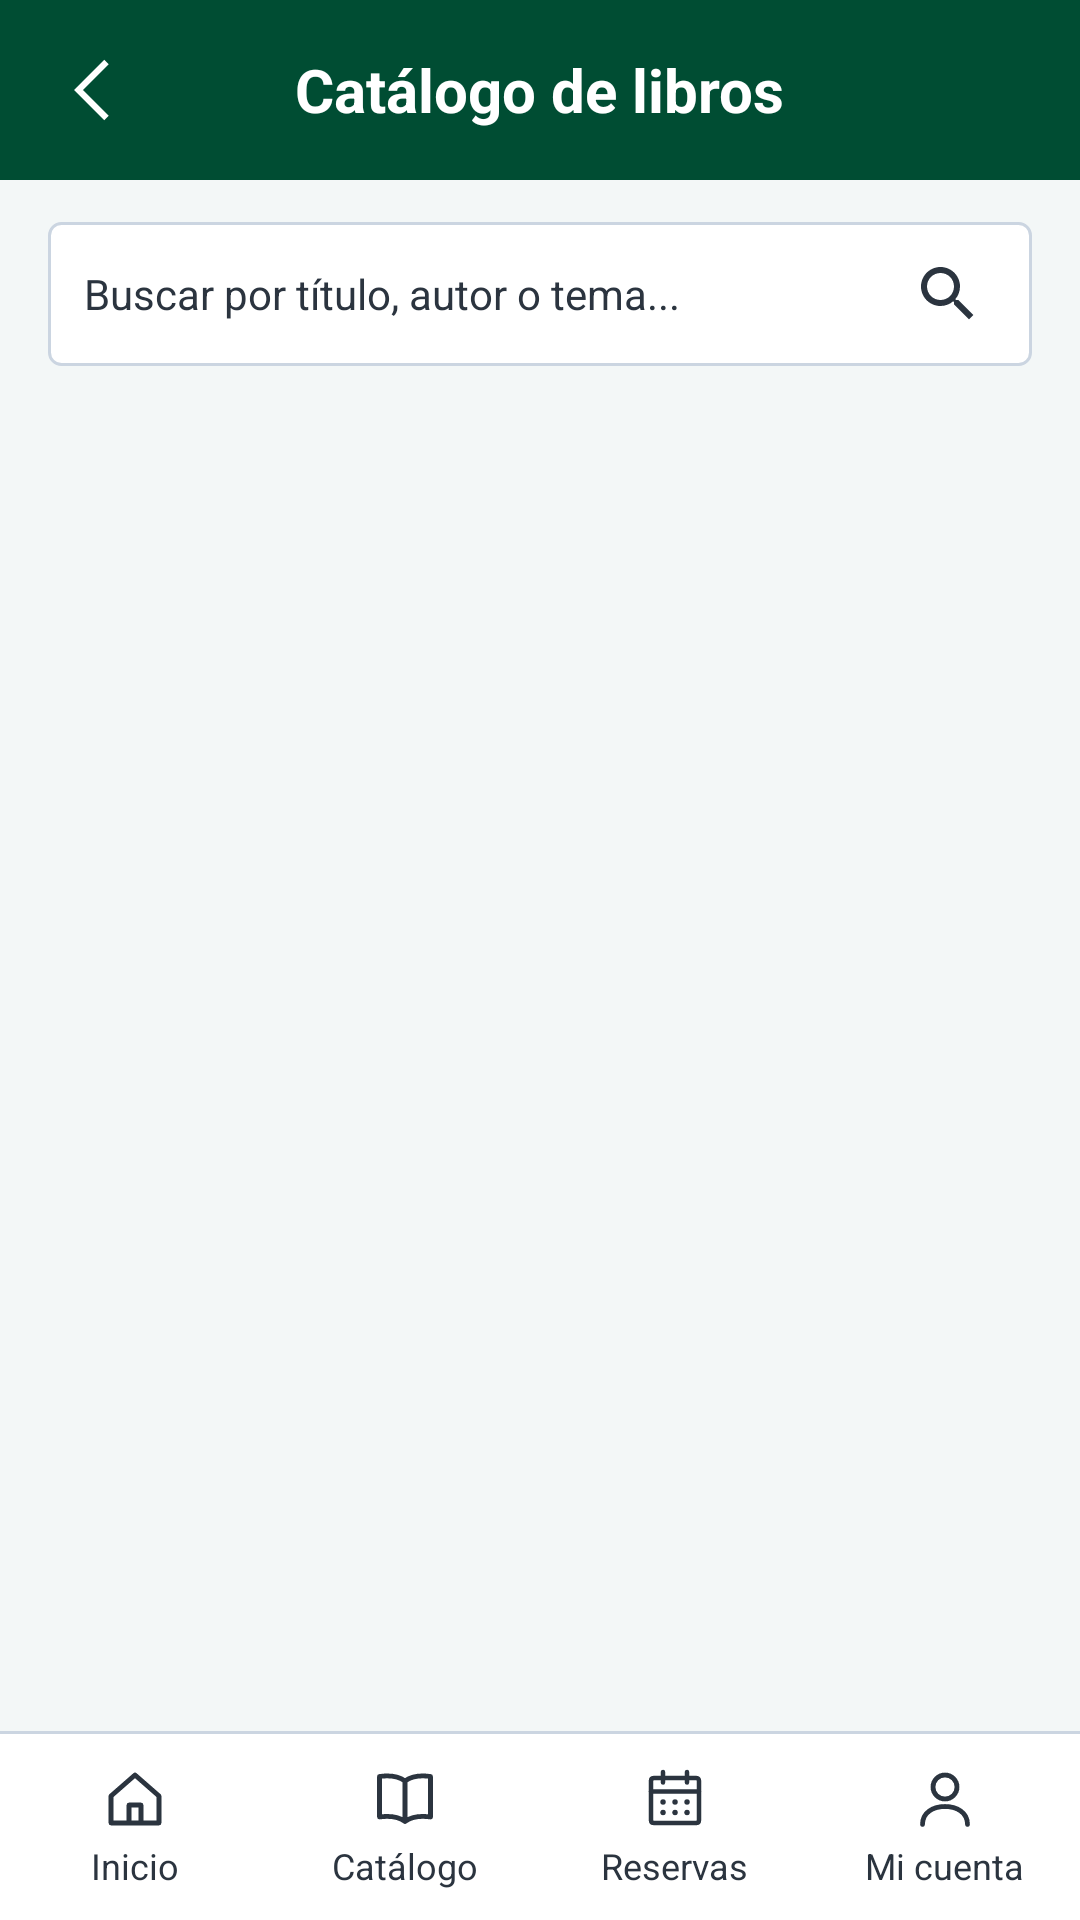

Android layout source for this screen:
<!-- AndroidManifest.xml: application theme Theme.CBTaNo5 -->
<!-- res/layout/activity_catalogo_libros.xml -->
<?xml version="1.0" encoding="utf-8"?>
<LinearLayout xmlns:android="http://schemas.android.com/apk/res/android"
    xmlns:app="http://schemas.android.com/apk/res-auto"
    xmlns:tools="http://schemas.android.com/tools"
    android:id="@+id/lytRaizCatalogo"
    android:layout_width="match_parent"
    android:layout_height="match_parent"
    android:background="@color/cbta_blanco"
    android:orientation="vertical">

    
    <LinearLayout
        android:id="@+id/lytEncabezadoCatalogo"
        android:layout_width="match_parent"
        android:layout_height="wrap_content"
        android:minHeight="60dp"
        android:background="@color/cbta_verde_barra"
        android:orientation="vertical">

        <FrameLayout
            android:layout_width="match_parent"
            android:layout_height="60dp">

            <ImageButton
                android:id="@+id/btnVolverCatalogo"
                android:layout_width="48dp"
                android:layout_height="48dp"
                android:layout_gravity="center_vertical|start"
                android:layout_marginStart="8dp"
                android:background="?attr/selectableItemBackgroundBorderless"
                android:contentDescription="@string/cbta_volver"
                android:src="@drawable/cbta_ic_volver" />

            <TextView
                android:id="@+id/txtTituloCatalogo"
                android:layout_width="wrap_content"
                android:layout_height="wrap_content"
                android:layout_gravity="center"
                android:text="@string/cbta_catalogo_titulo"
                android:textColor="@color/cbta_blanco"
                android:textSize="20sp"
                android:textStyle="bold" />
        </FrameLayout>
    </LinearLayout>

    
    <LinearLayout
        android:layout_width="match_parent"
        android:layout_height="0dp"
        android:layout_weight="1"
        android:background="@color/cbta_fondo"
        android:orientation="vertical"
        android:paddingHorizontal="16dp"
        android:paddingTop="14dp">

        
        <LinearLayout
            android:id="@+id/lytBuscadorCatalogo"
            android:layout_width="match_parent"
            android:layout_height="48dp"
            android:background="@drawable/cbta_bg_tarjeta"
            android:gravity="center_vertical"
            android:orientation="horizontal"
            android:paddingStart="12dp"
            android:paddingEnd="4dp">

            <EditText
                android:id="@+id/txtBuscarLibro"
                android:layout_width="0dp"
                android:layout_height="match_parent"
                android:layout_weight="1"
                android:background="@android:color/transparent"
                android:hint="@string/cbta_catalogo_buscar_hint"
                android:imeOptions="actionSearch"
                android:inputType="text"
                android:maxLines="1"
                android:textColor="@color/cbta_texto"
                android:textColorHint="@color/cbta_texto_secundario"
                android:textSize="14sp" />

            <ImageButton
                android:id="@+id/btnBuscarLibro"
                android:layout_width="48dp"
                android:layout_height="48dp"
                android:background="?attr/selectableItemBackgroundBorderless"
                android:contentDescription="@string/cbta_catalogo_buscar_hint"
                android:src="@drawable/cbta_ic_buscar" />
        </LinearLayout>

        
        <androidx.recyclerview.widget.RecyclerView
            android:id="@+id/rvCategorias"
            android:layout_width="match_parent"
            android:layout_height="wrap_content"
            android:layout_marginTop="12dp"
            android:clipToPadding="false"
            android:orientation="horizontal"
            app:layoutManager="androidx.recyclerview.widget.LinearLayoutManager"
            tools:itemCount="4"
            tools:listitem="@layout/item_categoria_catalogo" />

        
        <androidx.recyclerview.widget.RecyclerView
            android:id="@+id/rvLibros"
            android:layout_width="match_parent"
            android:layout_height="0dp"
            android:layout_marginTop="12dp"
            android:layout_weight="1"
            android:clipToPadding="false"
            android:paddingBottom="12dp"
            app:layoutManager="androidx.recyclerview.widget.LinearLayoutManager"
            tools:itemCount="4"
            tools:listitem="@layout/item_libro_catalogo" />
    </LinearLayout>

    
    <include layout="@layout/cbta_barra_navegacion" />

</LinearLayout>
<!-- res/layout/item_categoria_catalogo.xml (included above) -->
<?xml version="1.0" encoding="utf-8"?>
<TextView xmlns:android="http://schemas.android.com/apk/res/android"
    xmlns:tools="http://schemas.android.com/tools"
    android:id="@+id/txtNombreCategoria"
    android:layout_width="wrap_content"
    android:layout_height="38dp"
    android:layout_marginEnd="8dp"
    android:background="@drawable/cbta_bg_tarjeta"
    android:gravity="center"
    android:minWidth="84dp"
    android:paddingHorizontal="14dp"
    android:singleLine="true"
    android:textColor="@color/cbta_texto"
    android:textSize="13sp"
    android:textStyle="bold"
    tools:text="Literatura" />
<!-- res/layout/item_libro_catalogo.xml (included above) -->
<?xml version="1.0" encoding="utf-8"?>
<LinearLayout xmlns:android="http://schemas.android.com/apk/res/android"
    xmlns:app="http://schemas.android.com/apk/res-auto"
    xmlns:tools="http://schemas.android.com/tools"
    android:id="@+id/lytTarjetaLibro"
    android:layout_width="match_parent"
    android:layout_height="wrap_content"
    android:layout_marginBottom="12dp"
    android:background="@drawable/cbta_bg_aviso_verde"
    android:gravity="center_vertical"
    android:orientation="horizontal"
    android:padding="12dp">

    
    <ImageView
        android:id="@+id/imgPortadaLibro"
        android:layout_width="64dp"
        android:layout_height="84dp"
        android:contentDescription="@null"
        android:scaleType="centerCrop"
        tools:src="@drawable/cbta_ic_portada" />

    
    <LinearLayout
        android:layout_width="0dp"
        android:layout_height="wrap_content"
        android:layout_marginStart="12dp"
        android:layout_marginEnd="8dp"
        android:layout_weight="1"
        android:orientation="vertical">

        <TextView
            android:id="@+id/txtTituloLibro"
            android:layout_width="match_parent"
            android:layout_height="wrap_content"
            android:ellipsize="end"
            android:maxLines="2"
            android:textColor="@color/cbta_texto"
            android:textSize="16sp"
            android:textStyle="bold"
            tools:text="Cien años de soledad" />

        <TextView
            android:id="@+id/txtAutorLibro"
            android:layout_width="match_parent"
            android:layout_height="wrap_content"
            android:layout_marginTop="4dp"
            android:ellipsize="end"
            android:maxLines="1"
            android:textColor="@color/cbta_texto_secundario"
            android:textSize="13sp"
            tools:text="Gabriel García Márquez" />

        <TextView
            android:id="@+id/txtCategoriaLibro"
            android:layout_width="wrap_content"
            android:layout_height="wrap_content"
            android:layout_marginTop="8dp"
            android:background="@drawable/cbta_bg_etiqueta_categoria"
            android:paddingHorizontal="10dp"
            android:paddingVertical="3dp"
            android:textColor="@color/cbta_verde_texto"
            android:textSize="12sp"
            android:textStyle="bold"
            tools:text="Literatura" />
    </LinearLayout>

    
    <ImageView
        android:id="@+id/imgFlechaDetalle"
        android:layout_width="20dp"
        android:layout_height="20dp"
        android:contentDescription="@null"
        android:rotation="180"
        android:src="@drawable/cbta_ic_volver"
        app:tint="@color/cbta_verde_texto" />

</LinearLayout>
<!-- res/layout/cbta_barra_navegacion.xml (included above) -->
<?xml version="1.0" encoding="utf-8"?>
<LinearLayout xmlns:android="http://schemas.android.com/apk/res/android"
    android:id="@+id/barra_navegacion"
    android:layout_width="match_parent"
    android:layout_height="wrap_content"
    android:background="@color/cbta_blanco"
    android:orientation="vertical">

    <View
        android:layout_width="match_parent"
        android:layout_height="1dp"
        android:background="@color/cbta_borde" />

    <LinearLayout
        android:layout_width="match_parent"
        android:layout_height="62dp"
        android:orientation="horizontal">

        
        <LinearLayout
            android:id="@+id/nav_inicio"
            android:layout_width="0dp"
            android:layout_height="match_parent"
            android:layout_weight="1"
            android:background="?attr/selectableItemBackground"
            android:clickable="true"
            android:focusable="true"
            android:gravity="center"
            android:orientation="vertical">

            <ImageView
                android:layout_width="24dp"
                android:layout_height="24dp"
                android:importantForAccessibility="no"
                android:src="@drawable/cbta_ic_nav_inicio" />

            <TextView
                android:layout_width="wrap_content"
                android:layout_height="wrap_content"
                android:layout_marginTop="2dp"
                android:text="@string/cbta_nav_inicio"
                android:textColor="@color/cbta_texto_secundario"
                android:textSize="12sp" />
        </LinearLayout>

        
        <LinearLayout
            android:id="@+id/nav_catalogo"
            android:layout_width="0dp"
            android:layout_height="match_parent"
            android:layout_weight="1"
            android:background="?attr/selectableItemBackground"
            android:clickable="true"
            android:focusable="true"
            android:gravity="center"
            android:orientation="vertical">

            <ImageView
                android:layout_width="24dp"
                android:layout_height="24dp"
                android:importantForAccessibility="no"
                android:src="@drawable/cbta_ic_nav_catalogo" />

            <TextView
                android:layout_width="wrap_content"
                android:layout_height="wrap_content"
                android:layout_marginTop="2dp"
                android:text="@string/cbta_nav_catalogo"
                android:textColor="@color/cbta_texto_secundario"
                android:textSize="12sp" />
        </LinearLayout>

        
        <LinearLayout
            android:id="@+id/nav_reservas"
            android:layout_width="0dp"
            android:layout_height="match_parent"
            android:layout_weight="1"
            android:background="?attr/selectableItemBackground"
            android:clickable="true"
            android:focusable="true"
            android:gravity="center"
            android:orientation="vertical">

            <ImageView
                android:layout_width="24dp"
                android:layout_height="24dp"
                android:importantForAccessibility="no"
                android:src="@drawable/cbta_ic_calendario" />

            <TextView
                android:layout_width="wrap_content"
                android:layout_height="wrap_content"
                android:layout_marginTop="2dp"
                android:text="@string/cbta_nav_reservas"
                android:textColor="@color/cbta_texto_secundario"
                android:textSize="12sp" />
        </LinearLayout>

        
        <LinearLayout
            android:id="@+id/nav_cuenta"
            android:layout_width="0dp"
            android:layout_height="match_parent"
            android:layout_weight="1"
            android:background="?attr/selectableItemBackground"
            android:clickable="true"
            android:focusable="true"
            android:gravity="center"
            android:orientation="vertical">

            <ImageView
                android:layout_width="24dp"
                android:layout_height="24dp"
                android:importantForAccessibility="no"
                android:src="@drawable/cbta_ic_nav_cuenta" />

            <TextView
                android:layout_width="wrap_content"
                android:layout_height="wrap_content"
                android:layout_marginTop="2dp"
                android:text="@string/cbta_nav_cuenta"
                android:textColor="@color/cbta_texto_secundario"
                android:textSize="12sp" />
        </LinearLayout>

    </LinearLayout>

</LinearLayout>
<!-- resources referenced by this layout -->
<resources>
  <color name="cbta_blanco">#FFFFFF</color>
  <color name="cbta_borde">#CBD5E1</color>
  <color name="cbta_fondo">#F3F7F7</color>
  <color name="cbta_texto">#111827</color>
  <color name="cbta_texto_secundario">#2B343F</color>
  <color name="cbta_verde_barra">#004D33</color>
  <color name="cbta_verde_texto">#00531C</color>
  <!-- drawable cbta_bg_aviso_verde (drawable) -->
  <?xml version="1.0" encoding="utf-8"?>
  <shape xmlns:android="http://schemas.android.com/apk/res/android"
      android:shape="rectangle">
  
      <solid android:color="@color/cbta_aviso_verde_fondo" />
      <stroke
          android:width="1dp"
          android:color="@color/cbta_aviso_verde_borde" />
      <corners android:radius="4dp" />
  
  </shape>
  <!-- drawable cbta_bg_etiqueta_categoria (drawable) -->
  <?xml version="1.0" encoding="utf-8"?>
  <shape xmlns:android="http://schemas.android.com/apk/res/android"
      android:shape="rectangle">
      <solid android:color="@color/cbta_blanco" />
      <stroke
          android:width="1dp"
          android:color="@color/cbta_aviso_verde_borde" />
      <corners android:radius="3dp" />
  </shape>
  <!-- drawable cbta_bg_tarjeta (drawable) -->
  <?xml version="1.0" encoding="utf-8"?>
  <shape xmlns:android="http://schemas.android.com/apk/res/android"
      android:shape="rectangle">
  
      <solid android:color="@color/cbta_blanco" />
      <stroke
          android:width="1dp"
          android:color="@color/cbta_borde" />
      <corners android:radius="4dp" />
  
  </shape>
  <!-- drawable cbta_ic_nav_catalogo (drawable) -->
  <?xml version="1.0" encoding="utf-8"?>
  <vector xmlns:android="http://schemas.android.com/apk/res/android"
      android:width="24dp"
      android:height="24dp"
      android:viewportWidth="24"
      android:viewportHeight="24">
  
      <path
          android:fillColor="#00000000"
          android:pathData="M12,6 C10,4.5 7,4 3.5,4.5 L3.5,18 C7,17.5 10,18 12,19.5 C14,18 17,17.5 20.5,18 L20.5,4.5 C17,4 14,4.5 12,6 Z M12,6 L12,19.5"
          android:strokeColor="#2B343F"
          android:strokeLineJoin="round"
          android:strokeWidth="1.6" />
  
  </vector>
  <!-- drawable cbta_ic_nav_inicio (drawable) -->
  <?xml version="1.0" encoding="utf-8"?>
  <vector xmlns:android="http://schemas.android.com/apk/res/android"
      android:width="24dp"
      android:height="24dp"
      android:viewportWidth="24"
      android:viewportHeight="24">
  
      <path
          android:fillColor="#00000000"
          android:pathData="M4,11 L12,4 L20,11 L20,20 L4,20 Z M10,20 L10,14 L14,14 L14,20"
          android:strokeColor="#2B343F"
          android:strokeLineJoin="round"
          android:strokeWidth="1.6" />
  
  </vector>
  <!-- drawable cbta_ic_volver (drawable) -->
  <?xml version="1.0" encoding="utf-8"?>
  <vector xmlns:android="http://schemas.android.com/apk/res/android"
      android:width="28dp"
      android:height="28dp"
      android:viewportWidth="24"
      android:viewportHeight="24">
  
      <path
          android:fillColor="#00000000"
          android:pathData="M15,4 L7,12 L15,20"
          android:strokeColor="#FFFFFF"
          android:strokeWidth="1.8" />
  
  </vector>
  <string name="cbta_catalogo_buscar_hint">Buscar por título, autor o tema...</string>
  <string name="cbta_catalogo_titulo">Catálogo de libros</string>
  <string name="cbta_nav_catalogo">Catálogo</string>
  <string name="cbta_nav_cuenta">Mi cuenta</string>
  <string name="cbta_nav_inicio">Inicio</string>
  <string name="cbta_nav_reservas">Reservas</string>
  <string name="cbta_volver">Volver</string>
  <style name="Theme.CBTaNo5" parent="Base.Theme.CBTaNo5" />
  <color name="cbta_aviso_verde_fondo">#E3F7E7</color>
  <color name="cbta_aviso_verde_borde">#B7E0C1</color>
  <style name="Base.Theme.CBTaNo5" parent="Theme.Material3.DayNight.NoActionBar">
          
          
      </style>
</resources>
